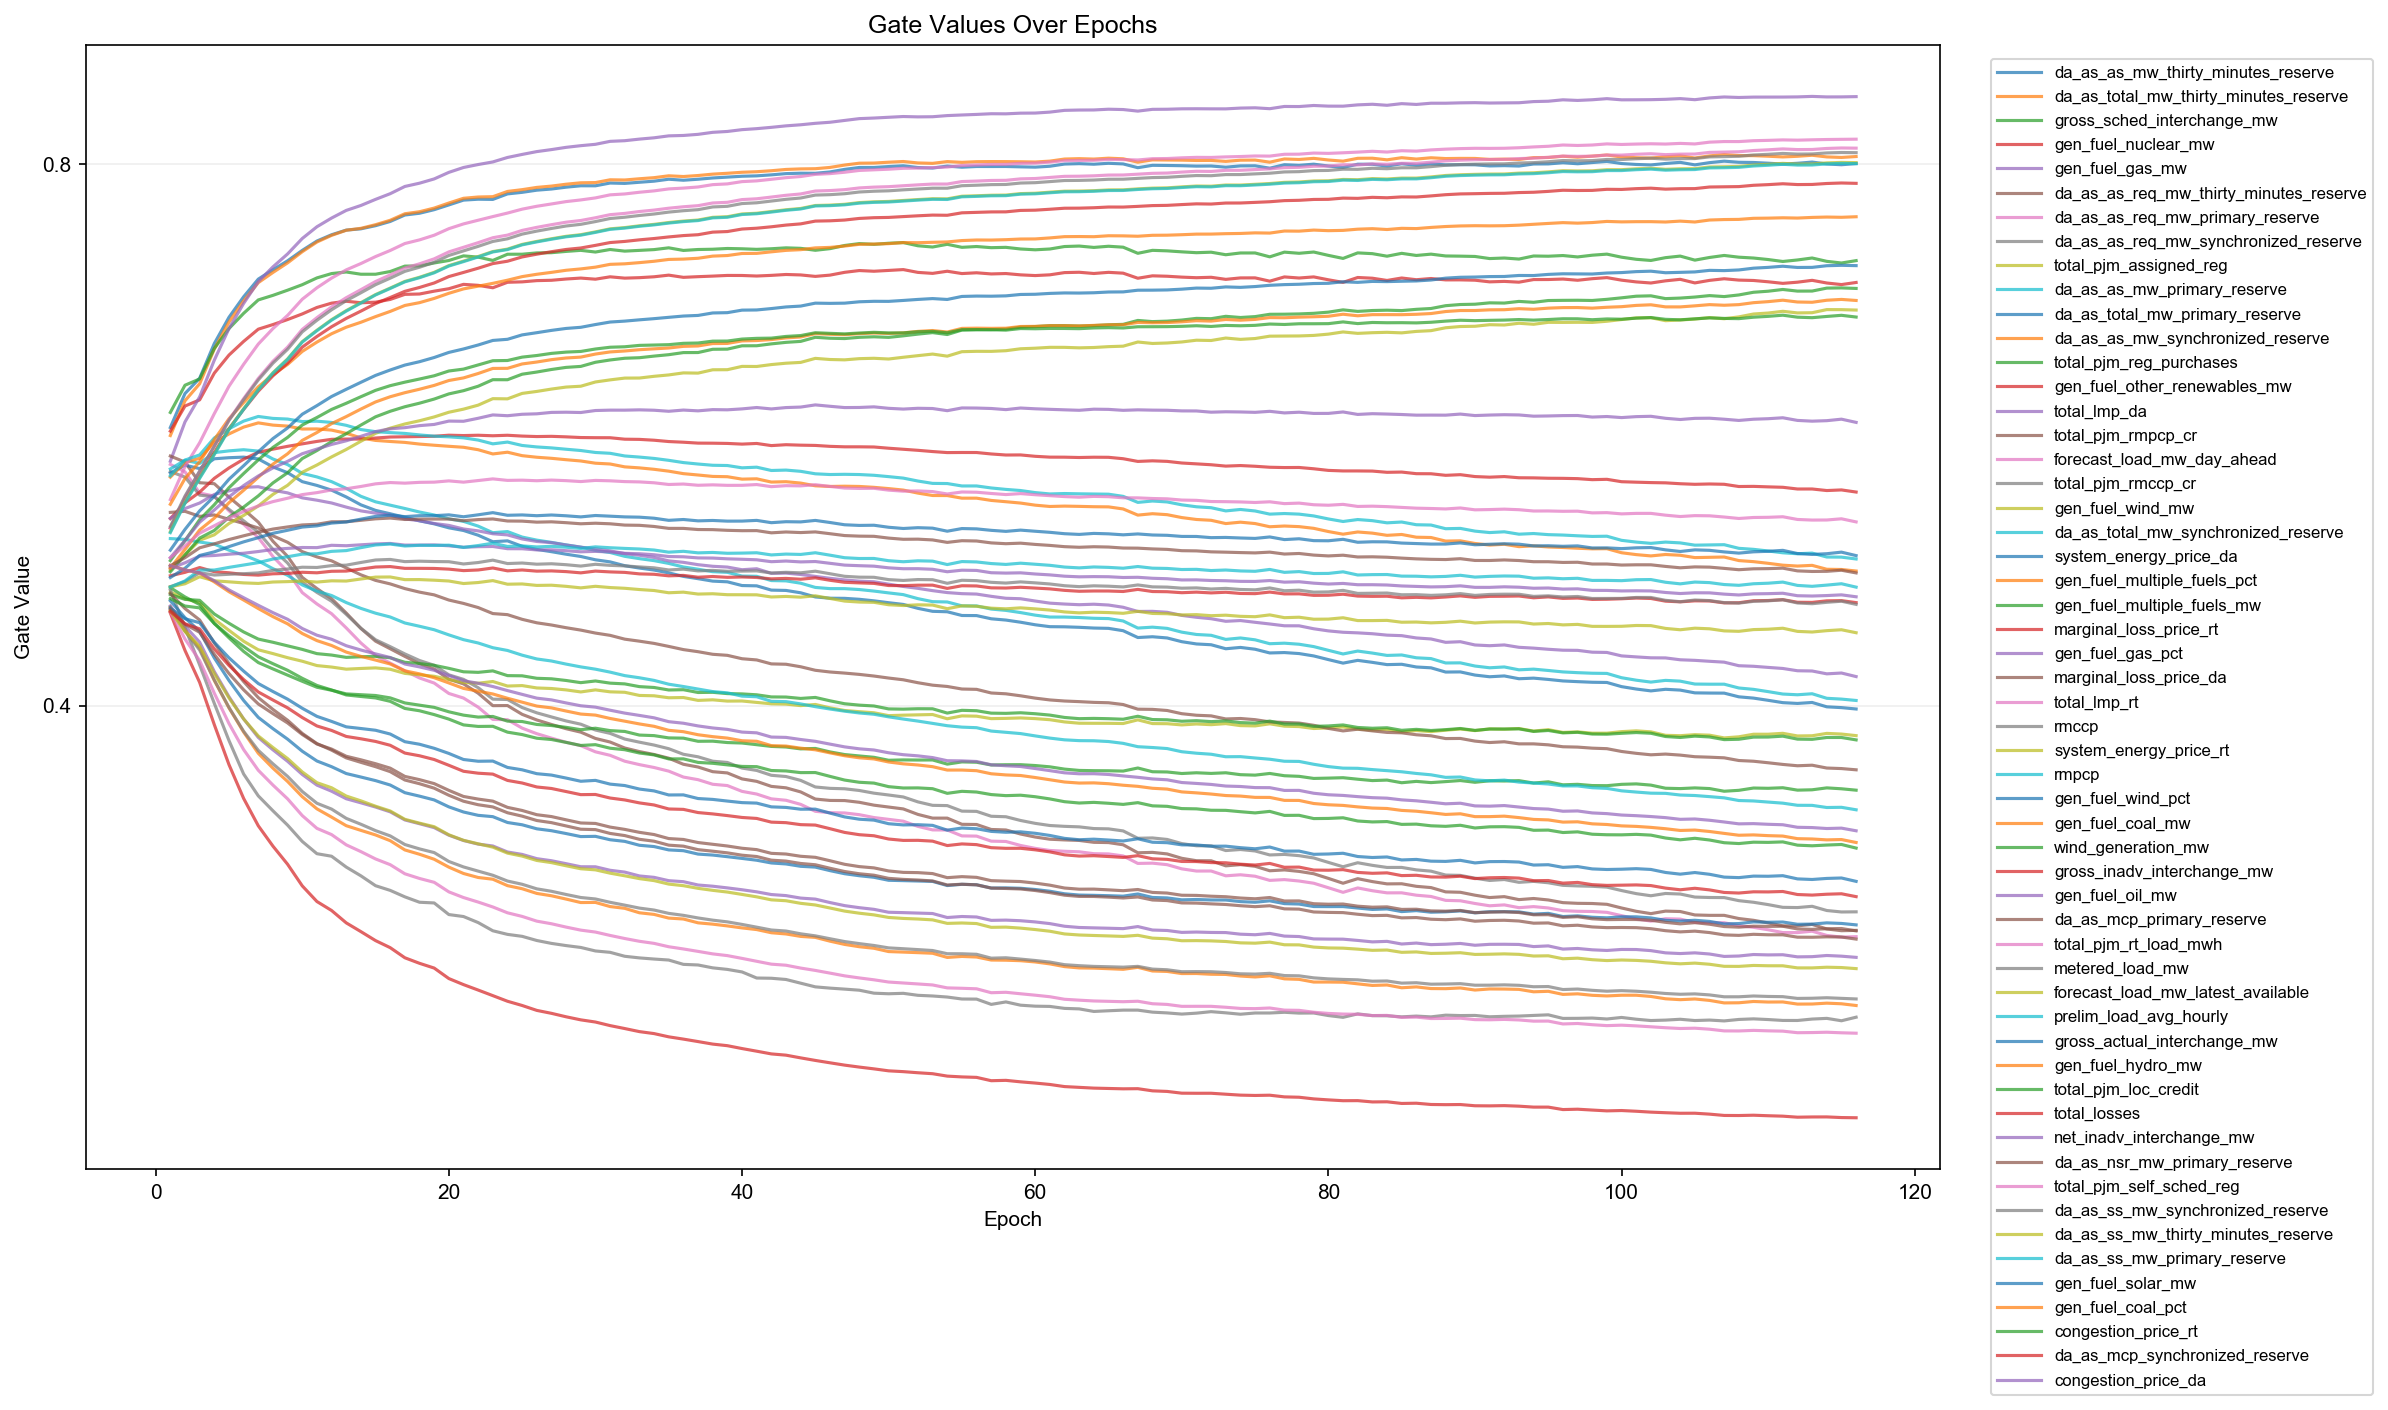

The table this chart was drawn from, first rows:
epoch, feature_index, feature, gate
1, 1, da_as_as_mw_thirty_minutes_reserve, 0.6054
1, 2, da_as_total_mw_thirty_minutes_reserve, 0.5995
1, 3, gross_sched_interchange_mw, 0.6166
1, 4, gen_fuel_nuclear_mw, 0.6028
1, 5, gen_fuel_gas_mw, 0.5805
1, 6, da_as_as_req_mw_thirty_minutes_reserve, 0.5844
1, 7, da_as_as_req_mw_primary_reserve, 0.5782
1, 8, da_as_as_req_mw_synchronized_reserve, 0.5729
1, 9, total_pjm_assigned_reg, 0.4839
1, 10, da_as_as_mw_primary_reserve, 0.5748
1, 11, da_as_total_mw_primary_reserve, 0.5718
1, 12, da_as_as_mw_synchronized_reserve, 0.5688
1, 13, total_pjm_reg_purchases, 0.4872
1, 14, gen_fuel_other_renewables_mw, 0.5382
1, 15, total_lmp_da, 0.4736
1, 16, total_pjm_rmpcp_cr, 0.5427
1, 17, forecast_load_mw_day_ahead, 0.5522
1, 18, total_pjm_rmccp_cr, 0.4853
1, 19, gen_fuel_wind_mw, 0.5002
1, 20, da_as_total_mw_synchronized_reserve, 0.5697
1, 21, system_energy_price_da, 0.4775
1, 22, gen_fuel_multiple_fuels_pct, 0.4724
1, 23, gen_fuel_multiple_fuels_mw, 0.4821
1, 24, marginal_loss_price_rt, 0.4684
1, 25, gen_fuel_gas_pct, 0.5383
1, 26, marginal_loss_price_da, 0.4827
1, 27, total_lmp_rt, 0.4695
1, 28, rmccp, 0.4728
1, 29, system_energy_price_rt, 0.4701
1, 30, rmpcp, 0.5234
1, 31, gen_fuel_wind_pct, 0.472
1, 32, gen_fuel_coal_mw, 0.5487
1, 33, wind_generation_mw, 0.4989
1, 34, gross_inadv_interchange_mw, 0.5312
1, 35, gen_fuel_oil_mw, 0.5015
1, 36, da_as_mcp_primary_reserve, 0.4712
1, 37, total_pjm_rt_load_mwh, 0.5312
1, 38, metered_load_mw, 0.5323
1, 39, forecast_load_mw_latest_available, 0.5285
1, 40, prelim_load_avg_hourly, 0.5278
1, 41, gross_actual_interchange_mw, 0.5148
1, 42, gen_fuel_hydro_mw, 0.5016
1, 43, total_pjm_loc_credit, 0.5071
1, 44, total_losses, 0.4959
1, 45, net_inadv_interchange_mw, 0.5093
1, 46, da_as_nsr_mw_primary_reserve, 0.5033
1, 47, total_pjm_self_sched_reg, 0.5092
1, 48, da_as_ss_mw_synchronized_reserve, 0.4879
1, 49, da_as_ss_mw_thirty_minutes_reserve, 0.4877
1, 50, da_as_ss_mw_primary_reserve, 0.4876
1, 51, gen_fuel_solar_mw, 0.4946
1, 52, gen_fuel_coal_pct, 0.5037
1, 53, congestion_price_rt, 0.4791
1, 54, da_as_mcp_synchronized_reserve, 0.4695
1, 55, congestion_price_da, 0.5034
2, 1, da_as_as_mw_thirty_minutes_reserve, 0.6305
2, 2, da_as_total_mw_thirty_minutes_reserve, 0.6252
2, 3, gross_sched_interchange_mw, 0.6367
2, 4, gen_fuel_nuclear_mw, 0.6213
2, 5, gen_fuel_gas_mw, 0.6096
... 6,320 more rows
